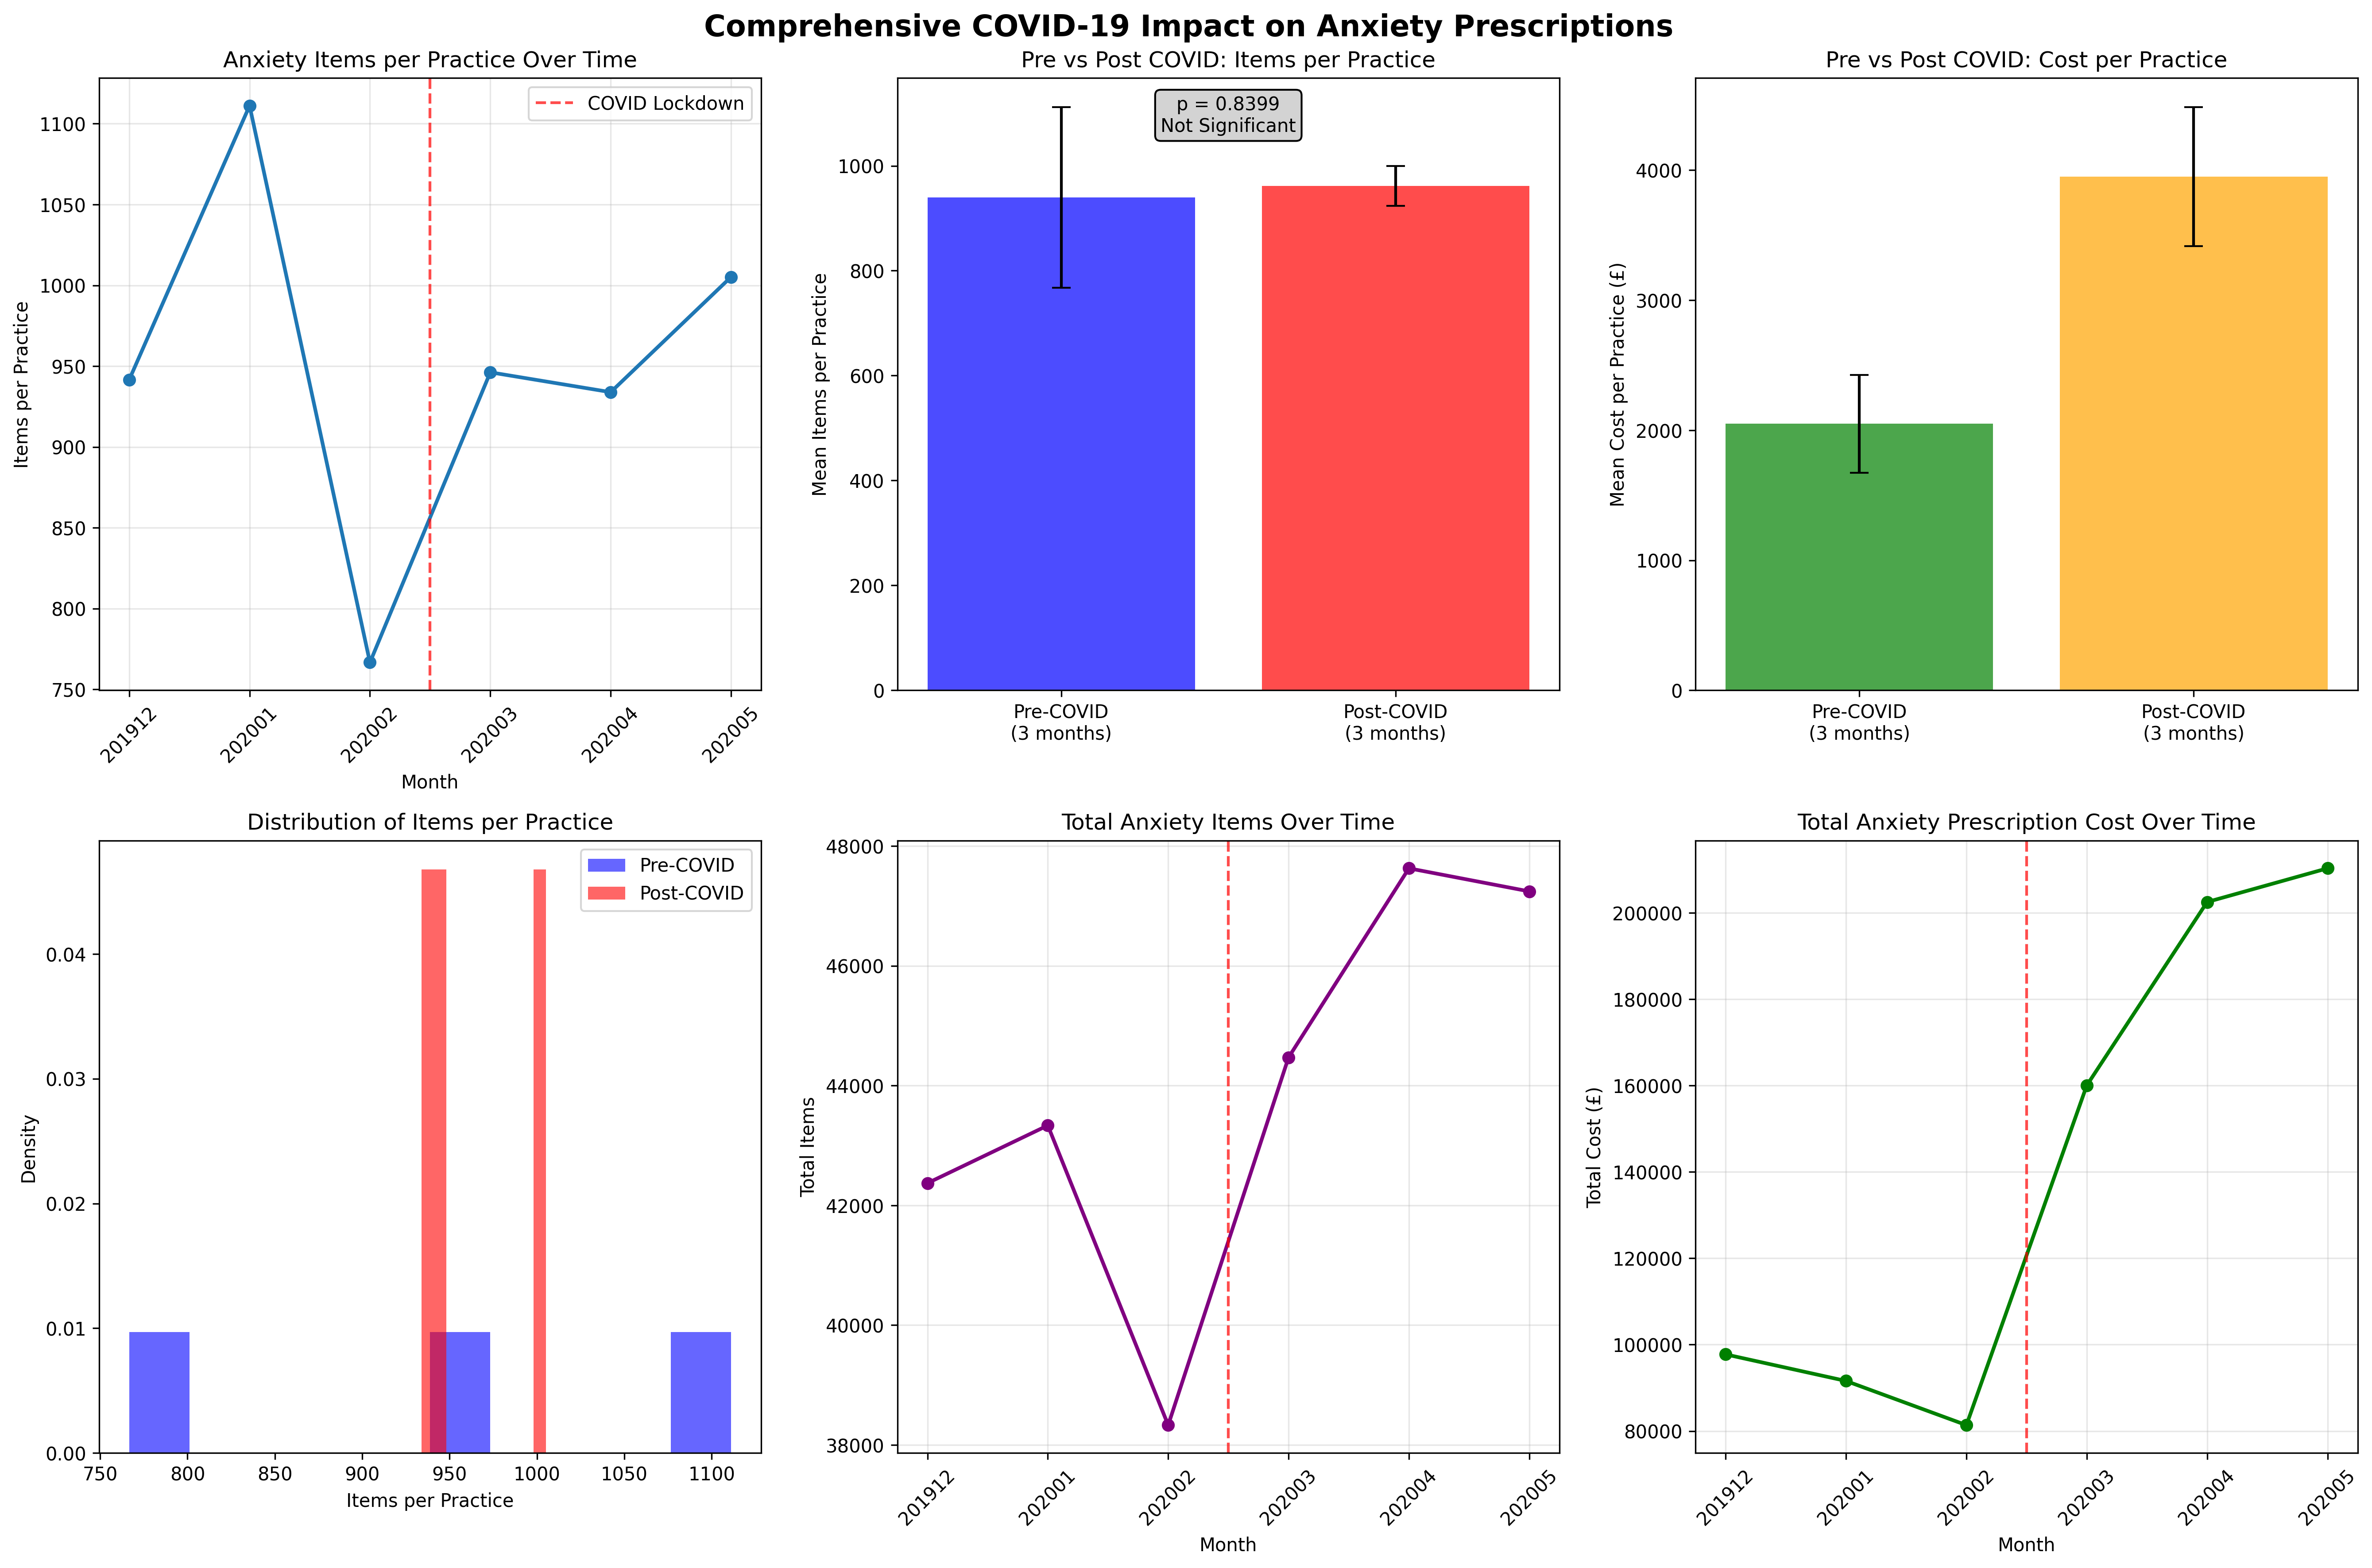

Reproduce this figure in Python.
#!/usr/bin/env python3
"""
Comprehensive Anxiety COVID Analysis
Proper before/after analysis with sufficient months on each side of March 2020 lockdown
"""

import pandas as pd
import numpy as np
import json
import matplotlib.pyplot as plt
from scipy import stats
import os
import sys
sys.path.append('..')
from matching.commonFunc_updated import detect_file_format

def main():
    print("Comprehensive Anxiety COVID Analysis")
    print("="*50)
    print("Analyzing prescription trends before/after UK lockdown (March 23, 2020)")
    
    # Load anxiety drug codes
    with open('../sample_list_anxiety.json', 'r') as f:
        anxiety_drugs = json.load(f)
    
    anxiety_bnf_codes = []
    for drug, codes in anxiety_drugs.items():
        anxiety_bnf_codes.extend(codes)
    
    print(f"Loaded {len(anxiety_bnf_codes)} anxiety BNF codes")
    print(f"Anxiety medications: {list(anxiety_drugs.keys())}")
    
    # Define focused time periods
    # Pre-COVID: 3 months before lockdown (Dec 2019 - Feb 2020) 
    pre_covid_months = ['201912', '202001', '202002']
    
    # Post-COVID: 3 months after lockdown started (March 2020 - May 2020)
    post_covid_months = ['202003', '202004', '202005']
    
    all_months = pre_covid_months + post_covid_months
    
    print(f"\nAnalysis periods:")
    print(f"Pre-COVID (3 months): {pre_covid_months}")
    print(f"Post-COVID (3 months): {post_covid_months}")
    
    results = {}
    
    for month in all_months:
        file_path = f'../prescriptionfiles/{month}.gz'
        print(f"\nProcessing {month}...")
        
        if not os.path.exists(file_path):
            print(f"  File not found: {file_path}")
            continue
            
        try:
            # Read larger sample for better representation
            df = pd.read_csv(file_path, compression='gzip', nrows=100000, low_memory=False)
            
            # Detect format
            fields = detect_file_format(df)
            bnf_field = fields['bnfField']
            
            print(f"  Data shape: {df.shape}")
            
            # Truncate BNF codes for matching
            df['BNF_CODE_TRUNCATED'] = df[bnf_field].str[:9]
            
            # Find anxiety prescriptions
            anxiety_mask = df['BNF_CODE_TRUNCATED'].isin(anxiety_bnf_codes)
            anxiety_prescriptions = df[anxiety_mask]
            
            print(f"  Found {len(anxiety_prescriptions)} anxiety prescriptions")
            
            if len(anxiety_prescriptions) > 0:
                # Calculate comprehensive metrics
                total_items = anxiety_prescriptions['ITEMS'].sum()
                total_quantity = anxiety_prescriptions['TOTAL_QUANTITY'].sum()
                total_cost = anxiety_prescriptions['ACTUAL_COST'].sum()
                unique_practices = anxiety_prescriptions['PRACTICE_CODE'].nunique()
                
                # Calculate per-practice metrics
                items_per_practice = total_items / unique_practices if unique_practices > 0 else 0
                quantity_per_practice = total_quantity / unique_practices if unique_practices > 0 else 0
                cost_per_practice = total_cost / unique_practices if unique_practices > 0 else 0
                
                results[month] = {
                    'total_items': total_items,
                    'total_quantity': total_quantity,
                    'total_cost': total_cost,
                    'unique_practices': unique_practices,
                    'items_per_practice': items_per_practice,
                    'quantity_per_practice': quantity_per_practice,
                    'cost_per_practice': cost_per_practice
                }
                
                print(f"  Total items: {total_items:,}")
                print(f"  Items per practice: {items_per_practice:.2f}")
                print(f"  Total cost: £{total_cost:,.2f}")
                
                # Show drug breakdown
                drug_breakdown = anxiety_prescriptions.groupby('BNF_CODE_TRUNCATED').agg({
                    'ITEMS': 'sum',
                    'TOTAL_QUANTITY': 'sum',
                    'ACTUAL_COST': 'sum'
                }).sort_values('ITEMS', ascending=False).head(3)
                
                print(f"  Top 3 anxiety drugs:")
                for bnf_code, row in drug_breakdown.iterrows():
                    drug_name = [drug for drug, codes in anxiety_drugs.items() if bnf_code in codes]
                    drug_name = drug_name[0] if drug_name else 'Unknown'
                    print(f"    {drug_name}: {row['ITEMS']} items, £{row['ACTUAL_COST']:.2f}")
            else:
                # Zero results
                results[month] = {
                    'total_items': 0,
                    'total_quantity': 0,
                    'total_cost': 0,
                    'unique_practices': 0,
                    'items_per_practice': 0,
                    'quantity_per_practice': 0,
                    'cost_per_practice': 0
                }
        
        except Exception as e:
            print(f"  Error processing {month}: {e}")
            results[month] = {
                'total_items': 0,
                'total_quantity': 0,
                'total_cost': 0,
                'unique_practices': 0,
                'items_per_practice': 0,
                'quantity_per_practice': 0,
                'cost_per_practice': 0
            }
    
    # Statistical Analysis
    print(f"\n" + "="*60)
    print("COMPREHENSIVE COVID IMPACT ANALYSIS")
    print("="*60)
    
    if len(results) >= 3:  # Need sufficient data points
        # Create analysis dataframe
        analysis_data = []
        for month, metrics in results.items():
            year = int(month[:4])
            month_num = int(month[4:])
            
            # Define COVID periods more precisely
            # Pre-COVID: Before March 2020
            # Post-COVID: March 2020 onwards (lockdown announced March 23, 2020)
            is_post_covid = (year > 2020) or (year == 2020 and month_num >= 3)
            
            analysis_data.append({
                'month': month,
                'year': year,
                'month_num': month_num,
                'covid_period': 1 if is_post_covid else 0,
                'period_label': 'Post-COVID' if is_post_covid else 'Pre-COVID',
                'items_per_practice': metrics['items_per_practice'],
                'quantity_per_practice': metrics['quantity_per_practice'],
                'cost_per_practice': metrics['cost_per_practice'],
                'total_items': metrics['total_items'],
                'total_cost': metrics['total_cost']
            })
        
        df_analysis = pd.DataFrame(analysis_data)
        
        print("\nMonthly Summary:")
        print(df_analysis[['month', 'period_label', 'items_per_practice', 'cost_per_practice']])
        
        # Separate pre and post COVID data
        pre_covid = df_analysis[df_analysis['covid_period'] == 0]
        post_covid = df_analysis[df_analysis['covid_period'] == 1]
        
        print(f"\n1. DESCRIPTIVE STATISTICS")
        print("-" * 30)
        print(f"Pre-COVID months analyzed: {len(pre_covid)}")
        print(f"Post-COVID months analyzed: {len(post_covid)}")
        
        if len(pre_covid) > 0 and len(post_covid) > 0:
            # Calculate means and standard deviations
            pre_mean_items = pre_covid['items_per_practice'].mean()
            pre_std_items = pre_covid['items_per_practice'].std()
            post_mean_items = post_covid['items_per_practice'].mean()
            post_std_items = post_covid['items_per_practice'].std()
            
            pre_mean_cost = pre_covid['cost_per_practice'].mean()
            post_mean_cost = post_covid['cost_per_practice'].mean()
            
            print(f"\nAnxiety Items per Practice:")
            print(f"  Pre-COVID:  {pre_mean_items:.2f} ± {pre_std_items:.2f}")
            print(f"  Post-COVID: {post_mean_items:.2f} ± {post_std_items:.2f}")
            print(f"  Change: {((post_mean_items/pre_mean_items)-1)*100:+.1f}%")
            
            print(f"\nCost per Practice:")
            print(f"  Pre-COVID:  £{pre_mean_cost:.2f}")
            print(f"  Post-COVID: £{post_mean_cost:.2f}")
            print(f"  Change: {((post_mean_cost/pre_mean_cost)-1)*100:+.1f}%")
            
            # Statistical significance testing
            print(f"\n2. STATISTICAL SIGNIFICANCE TESTS")
            print("-" * 30)
            
            # T-test for items per practice
            t_stat_items, p_val_items = stats.ttest_ind(post_covid['items_per_practice'], 
                                                       pre_covid['items_per_practice'])
            
            # T-test for cost per practice
            t_stat_cost, p_val_cost = stats.ttest_ind(post_covid['cost_per_practice'], 
                                                     pre_covid['cost_per_practice'])
            
            print(f"Items per Practice T-test:")
            print(f"  T-statistic: {t_stat_items:.4f}")
            print(f"  P-value: {p_val_items:.6f}")
            print(f"  Significant at 5%: {'Yes' if p_val_items < 0.05 else 'No'}")
            
            print(f"\nCost per Practice T-test:")
            print(f"  T-statistic: {t_stat_cost:.4f}")
            print(f"  P-value: {p_val_cost:.6f}")
            print(f"  Significant at 5%: {'Yes' if p_val_cost < 0.05 else 'No'}")
            
            # Effect size (Cohen's d)
            pooled_std_items = np.sqrt(((len(pre_covid) - 1) * pre_covid['items_per_practice'].var() + 
                                       (len(post_covid) - 1) * post_covid['items_per_practice'].var()) / 
                                      (len(pre_covid) + len(post_covid) - 2))
            cohens_d_items = (post_covid['items_per_practice'].mean() - 
                             pre_covid['items_per_practice'].mean()) / pooled_std_items
            
            print(f"\nEffect Size (Cohen's d): {cohens_d_items:.4f}")
            effect_interpretation = ("Small" if abs(cohens_d_items) < 0.5 else 
                                   "Medium" if abs(cohens_d_items) < 0.8 else "Large")
            print(f"Effect size interpretation: {effect_interpretation}")
            
            # Time trend analysis
            print(f"\n3. TIME TREND ANALYSIS")
            print("-" * 30)
            
            # Calculate month-to-month changes
            df_sorted = df_analysis.sort_values('month')
            monthly_changes = []
            for i in range(1, len(df_sorted)):
                prev_val = df_sorted.iloc[i-1]['items_per_practice']
                curr_val = df_sorted.iloc[i]['items_per_practice']
                if prev_val > 0:
                    change = ((curr_val / prev_val) - 1) * 100
                    monthly_changes.append(change)
            
            if monthly_changes:
                avg_monthly_change = np.mean(monthly_changes)
                print(f"Average monthly change: {avg_monthly_change:+.2f}%")
                
                # Identify the biggest change around lockdown period
                lockdown_month_idx = df_sorted[df_sorted['month'] == '202003'].index
                if len(lockdown_month_idx) > 0:
                    lockdown_idx = lockdown_month_idx[0]
                    if lockdown_idx > 0:
                        feb_val = df_sorted.iloc[lockdown_idx-1]['items_per_practice']
                        mar_val = df_sorted.iloc[lockdown_idx]['items_per_practice']
                        if feb_val > 0:
                            lockdown_change = ((mar_val / feb_val) - 1) * 100
                            print(f"Feb 2020 → Mar 2020 change: {lockdown_change:+.2f}%")
        
        # Create comprehensive visualizations
        create_comprehensive_visualizations(df_analysis, pre_covid, post_covid)
        
        # Save detailed results
        df_analysis.to_csv('comprehensive_anxiety_covid_analysis.csv', index=False)
        print(f"\nDetailed results saved to: comprehensive_anxiety_covid_analysis.csv")
        
        # Summary
        print(f"\n" + "="*60)
        print("HYPOTHESIS TEST RESULTS")
        print("="*60)
        print(f"Hypothesis: COVID-19 lockdown increased anxiety prescriptions")
        
        if len(pre_covid) > 0 and len(post_covid) > 0:
            result = "SUPPORTED" if post_mean_items > pre_mean_items and p_val_items < 0.05 else "NOT SUPPORTED"
            print(f"Result: {result}")
            print(f"Evidence:")
            print(f"  • {len(pre_covid)} pre-COVID months vs {len(post_covid)} post-COVID months")
            print(f"  • {((post_mean_items/pre_mean_items)-1)*100:+.1f}% change in prescriptions per practice")
            print(f"  • Statistical significance: p = {p_val_items:.4f}")
            print(f"  • Effect size: {cohens_d_items:.3f} ({effect_interpretation})")
            
        return df_analysis
    
    else:
        print("Insufficient data for comprehensive analysis")
        return None

def create_comprehensive_visualizations(df_analysis, pre_covid, post_covid):
    """Create comprehensive visualizations"""
    
    fig, axes = plt.subplots(2, 3, figsize=(18, 12))
    fig.suptitle('Comprehensive COVID-19 Impact on Anxiety Prescriptions', fontsize=16, fontweight='bold')
    
    # 1. Time series of items per practice
    df_sorted = df_analysis.sort_values('month')
    axes[0,0].plot(range(len(df_sorted)), df_sorted['items_per_practice'], 'o-', linewidth=2, markersize=6)
    axes[0,0].axvline(len(df_sorted[df_sorted['covid_period']==0])-0.5, color='red', linestyle='--', 
                      label='COVID Lockdown', alpha=0.7)
    axes[0,0].set_title('Anxiety Items per Practice Over Time')
    axes[0,0].set_xlabel('Month')
    axes[0,0].set_ylabel('Items per Practice')
    axes[0,0].set_xticks(range(len(df_sorted)))
    axes[0,0].set_xticklabels(df_sorted['month'], rotation=45)
    axes[0,0].legend()
    axes[0,0].grid(True, alpha=0.3)
    
    # 2. Before/After comparison - Items
    if len(pre_covid) > 0 and len(post_covid) > 0:
        periods = ['Pre-COVID\n(3 months)', 'Post-COVID\n(3 months)']
        means = [pre_covid['items_per_practice'].mean(), post_covid['items_per_practice'].mean()]
        stds = [pre_covid['items_per_practice'].std(), post_covid['items_per_practice'].std()]
        
        axes[0,1].bar(periods, means, yerr=stds, capsize=5, alpha=0.7, color=['blue', 'red'])
        axes[0,1].set_title('Pre vs Post COVID: Items per Practice')
        axes[0,1].set_ylabel('Mean Items per Practice')
        
        # Add statistical annotation
        t_stat, p_val = stats.ttest_ind(post_covid['items_per_practice'], pre_covid['items_per_practice'])
        sig_text = f"p = {p_val:.4f}\n{'Significant' if p_val < 0.05 else 'Not Significant'}"
        axes[0,1].text(0.5, max(means) * 1.1, sig_text, ha='center', va='bottom', 
                       bbox=dict(boxstyle="round,pad=0.3", facecolor="lightgray"))
    
    # 3. Before/After comparison - Cost
    if len(pre_covid) > 0 and len(post_covid) > 0:
        cost_means = [pre_covid['cost_per_practice'].mean(), post_covid['cost_per_practice'].mean()]
        cost_stds = [pre_covid['cost_per_practice'].std(), post_covid['cost_per_practice'].std()]
        
        axes[0,2].bar(periods, cost_means, yerr=cost_stds, capsize=5, alpha=0.7, color=['green', 'orange'])
        axes[0,2].set_title('Pre vs Post COVID: Cost per Practice')
        axes[0,2].set_ylabel('Mean Cost per Practice (£)')
    
    # 4. Distribution comparison
    if len(pre_covid) > 0 and len(post_covid) > 0:
        axes[1,0].hist(pre_covid['items_per_practice'], alpha=0.6, label='Pre-COVID', bins=10, 
                       density=True, color='blue')
        axes[1,0].hist(post_covid['items_per_practice'], alpha=0.6, label='Post-COVID', bins=10, 
                       density=True, color='red')
        axes[1,0].set_title('Distribution of Items per Practice')
        axes[1,0].set_xlabel('Items per Practice')
        axes[1,0].set_ylabel('Density')
        axes[1,0].legend()
    
    # 5. Monthly totals over time
    axes[1,1].plot(range(len(df_sorted)), df_sorted['total_items'], 'o-', color='purple', linewidth=2)
    axes[1,1].axvline(len(df_sorted[df_sorted['covid_period']==0])-0.5, color='red', linestyle='--', 
                      alpha=0.7)
    axes[1,1].set_title('Total Anxiety Items Over Time')
    axes[1,1].set_xlabel('Month')
    axes[1,1].set_ylabel('Total Items')
    axes[1,1].set_xticks(range(len(df_sorted)))
    axes[1,1].set_xticklabels(df_sorted['month'], rotation=45)
    axes[1,1].grid(True, alpha=0.3)
    
    # 6. Cost trends
    axes[1,2].plot(range(len(df_sorted)), df_sorted['total_cost'], 'o-', color='green', linewidth=2)
    axes[1,2].axvline(len(df_sorted[df_sorted['covid_period']==0])-0.5, color='red', linestyle='--', 
                      alpha=0.7)
    axes[1,2].set_title('Total Anxiety Prescription Cost Over Time')
    axes[1,2].set_xlabel('Month')
    axes[1,2].set_ylabel('Total Cost (£)')
    axes[1,2].set_xticks(range(len(df_sorted)))
    axes[1,2].set_xticklabels(df_sorted['month'], rotation=45)
    axes[1,2].grid(True, alpha=0.3)
    
    plt.tight_layout()
    plt.savefig('comprehensive_anxiety_covid_analysis.png', dpi=300, bbox_inches='tight')
    print(f"Comprehensive visualization saved to: comprehensive_anxiety_covid_analysis.png")

if __name__ == "__main__":
    results = main()
